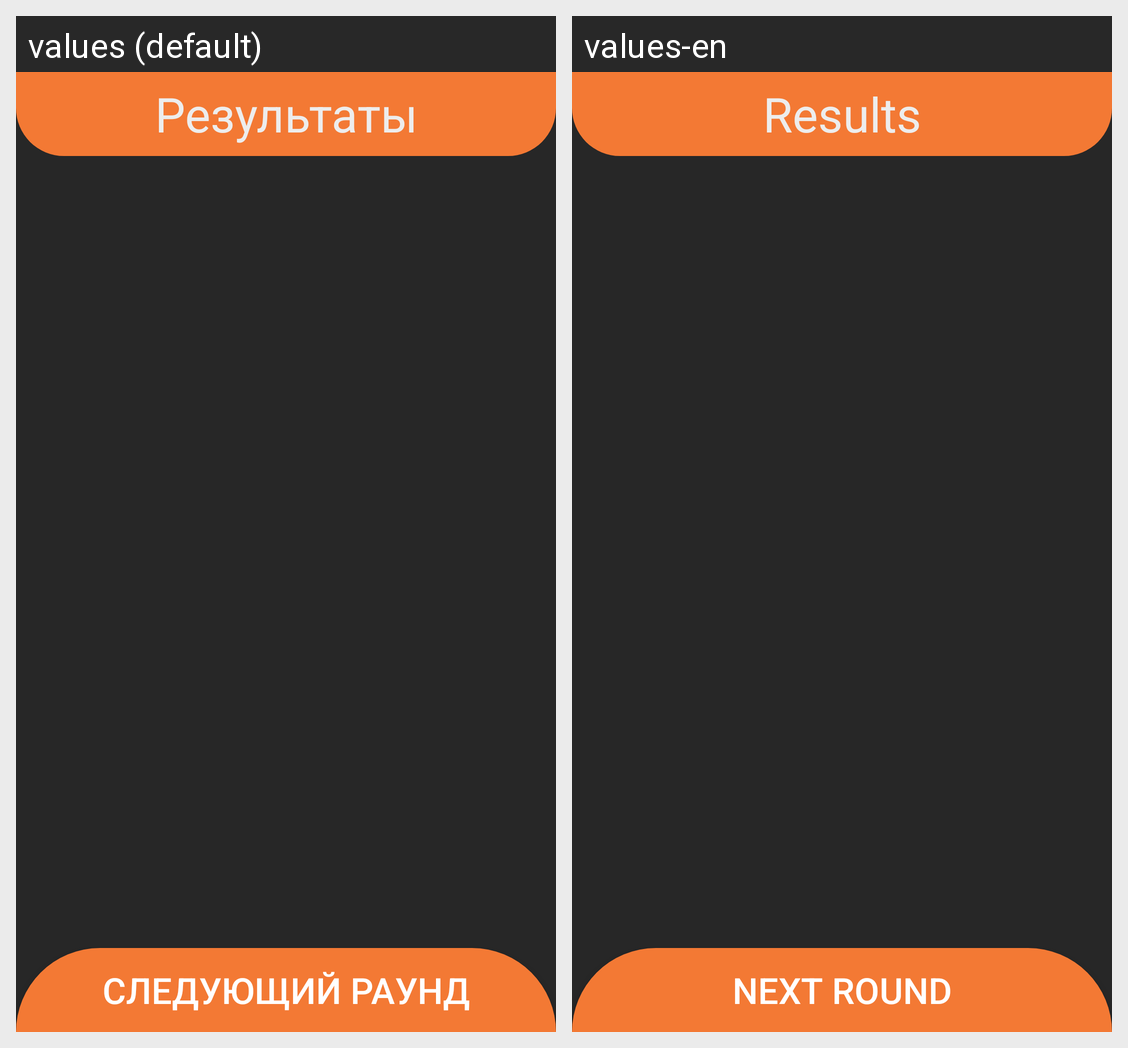

Locale-by-locale string values for the Android screen shown in this grid:
Android screen res/layout/fragment_result_round.xml rendered under 2 locales, left to right: values (default), values-en. Device: Nexus 5 (rendered at 1080×1920; each locale shown at half size, 540×960, under a caption strip naming it); theme Theme.Vary.
Strings drawn on this screen, with the default value and each locale's value (text and hints the layout hard-codes, and strings that could not be matched under every locale, appear in the picture but are not listed):

results
  values: Результаты
  values-en: Results

start_next_round_button
  values: Следующий раунд
  values-en: Next round
